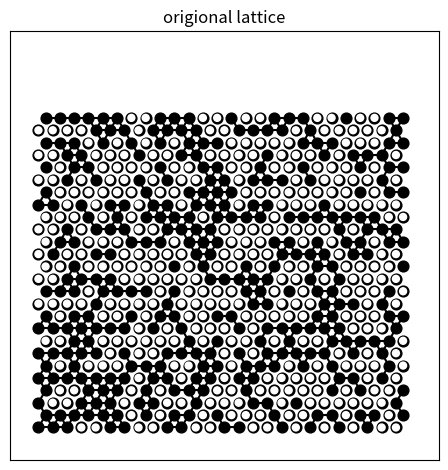

This chart was generated by the following Python code:
import matplotlib.pyplot as plt
import numpy as np
import networkx as nx
import scipy.spatial as spatial
from scipy import ndimage
import scipy.optimize as opt
from tqdm import tqdm
import matplotlib.widgets as widgets

def assign_random_numbers(G):
    for node in G.nodes:
        G.nodes[node]['random_number'] = np.random.random()  # Assigning a random number to each node
    return G

def occupied(G,p):
    for node in G.nodes:
        G.nodes[node]['occupied'] = G.nodes[node]['random_number'] <= p
    return G

def find_clusters(G):
    occupied_nodes = [node for node in G.nodes if G.nodes[node]['occupied']]
    clusters = list(nx.connected_components(G.subgraph(occupied_nodes)))
    return clusters

def assign_positions(G):
    nodes = np.asarray(G.nodes)
    i=0
    for node in G.nodes:
        if node[1]%2 == 0:
            G.nodes[node]['pos'] = (nodes[i][0],(np.sqrt(3)/2)*nodes[i][1])
        else:
            G.nodes[node]['pos'] = (0.5+nodes[i][0],(np.sqrt(3)/2)*nodes[i][1])
        i+=1
    return G
def add_edges(G):
    origional_nodes = G.nodes
    for node in G.nodes:
        x=node[0]
        y=node[1]
        if y%2 == 0:
            new_nodes = [(x-1,y),(x+1,y),(x,y-1),(x,y+1)]
        else:
            
            new_nodes = [(x-1,y),(x+1,y),(x,y-1),(x,y+1),(x+1,y+1),(x+1,y-1)]
        for new_node  in new_nodes:
            if new_node in origional_nodes:
                G.add_edge((x,y),new_node)

    new_nodes = G.nodes
    return G

def plot(G,axis,title):

    axis.set_title(title)
    pos = {node:G.nodes[node]['pos'] for node in G}
    node_colors = [G.nodes[node]['occupied'] for node in G.nodes]
    clusters = find_clusters(G)
    nx.draw_networkx_nodes(G, pos=pos, node_color='black', node_shape='o', node_size=60, ax=axis)
    nx.draw_networkx_nodes(G, pos=pos, node_color=node_colors, node_shape='o', cmap=plt.get_cmap('binary'), node_size=25, ax=axis)
    
    for i, cluster in enumerate(clusters):
        cluster_edges = G.subgraph(cluster).edges()
        nx.draw_networkx_edges(G, pos=pos, edgelist=cluster_edges, edge_color='black',style='solid',width=1.5,ax=axis)
    axis.axis('square')
    plt.tight_layout()

def renormalise(G,m,n):
    positions = np.asarray(G.nodes)
    occs = np.asarray([G.nodes[node]['occupied'] for node in G.nodes])
    xs = positions[:,0]
    ys = positions[:,1]
    height = m+1
    len_bot_row = (n+1)//2 + 1
    len_sec_row = np.count_nonzero(ys==1)

    occupations = np.zeros((height,len_bot_row))
    for i in range(0,len(occs)):
        occupations[ys[i],xs[i]] = occs[i]

    #find on edge triangle occupations
    on_edge = []
    for j in range(0,(height//2)):
        for i in range (0,(len_bot_row-(len_bot_row//3))//2):
            on_edge = np.append(on_edge,(np.average([occupations[0+j*2,0+i*3],occupations[0+j*2,1+i*3],occupations[1+j*2,0+i*3]]) > 0.5))
    on_edge = np.reshape(on_edge,(j+1,i+1))

    #find off edge triangle occupations
    off_edge = []
    for j in range(0,((height-1)//2)):
        for i in range (0,(len_sec_row-1-((len_sec_row-1)//3))//2):
            off_edge = np.append(off_edge,(np.average([occupations[1+j*2,1+i*3],occupations[1+j*2,2+i*3],occupations[2+j*2,2+i*3]]) > 0.5))
    off_edge = np.reshape(off_edge,(j+1,i+1))

    #genarete new empty graph
    H = nx.triangular_lattice_graph(0,0)
    #add on_edge nodes to new graph
    for j in range(0,len(on_edge[:,0])):
        for i in range(0,len(on_edge[0,:])):
            H.add_node((i,2*j))

            H.nodes[(i,2*j)]['occupied'] = bool(on_edge[j,i])

    #add off edge nodes to new graph
    for j in range(0,len(off_edge[:,0])):
        for i in range(0,len(off_edge[0,:])):
            H.add_node((i,1+2*j))
            
            H.nodes[(i,1+2*j)]['occupied'] = bool(off_edge[j,i])

    H = assign_positions(H)
    H = add_edges(H)
    return H

def clsuter_size(G):
    clusters = find_clusters(G)
    sizes = []
    for i in range(0,len(clusters)):
        sizes = np.append(sizes,len(clusters[i]))
    return sizes

def average_clust_size(G,m,n):
    num_nodes = G.number_of_nodes()
    positions = np.asarray(G.nodes)
    occs = np.asarray([G.nodes[node]['occupied'] for node in G.nodes])
    xs = positions[:,0]
    ys = positions[:,1]
    height = m+1
    len_bot_row = (n+1)//2 + 1
    len_sec_row = np.count_nonzero(ys==1)

    lattice = np.zeros((height,len_bot_row))
    for i in range(0,len(occs)):
        lattice[ys[i],xs[i]] = occs[i]

    labeled_lattice = np.zeros((height,len_bot_row))
    clusters = np.asarray(find_clusters(G))
    for i in range(0,len(clusters)):
        cluster = list(clusters[i])
        for j in range(0,len(cluster)):
            x = cluster[j][0]
            y = cluster[j][1]
            labeled_lattice[y,x] = i+1
    labelList = np.arange(labeled_lattice.max() + 1) #create list of labels
    area = ndimage.sum_labels(lattice, labeled_lattice, labelList)
    # Remove spanning cluster by setting its area to zero
    perc_x = np.intersect1d(labeled_lattice[0,:],labeled_lattice[-1,:])
    perc = perc_x[np.where(perc_x>0)]
    
    if (len(perc)>0):
        area[int(perc[0])] = 0

    S = (sum(area*area))/num_nodes
    return S

def percolation_prob(G,m,n):
    positions = np.asarray(G.nodes)
    occs = np.asarray([G.nodes[node]['occupied'] for node in G.nodes])
    xs = positions[:,0]
    ys = positions[:,1]
    height = m+1
    len_bot_row = (n+1)//2 + 1
    len_sec_row = np.count_nonzero(ys==1)

    lattice = np.zeros((height,len_bot_row))
    for i in range(0,len(occs)):
        lattice[ys[i],xs[i]] = occs[i]

    labeled_lattice = np.zeros((height,len_bot_row))
    clusters = np.asarray(find_clusters(G))
    for i in range(0,len(clusters)):
        cluster = list(clusters[i])
        for j in range(0,len(cluster)):
            x = cluster[j][0]
            y = cluster[j][1]
            labeled_lattice[y,x] = i+1

    labelList = np.arange(labeled_lattice.max() + 1) #create list of labels
    area = ndimage.sum_labels(lattice, labeled_lattice, labelList)
    # Remove spanning cluster by setting its area to zero
    perc_x = np.intersect1d(labeled_lattice[0,:],labeled_lattice[-1,:])
    perc = perc_x[np.where(perc_x>0)]
    
    if (len(perc)>0):
        P=1
    else:
        P=0
    
    return P

def func(x,m,c):
    return m*x + c

def f2(x,gamma):
    return (np.abs(x-0.5))**(-gamma)
#========================================START OF CODE============================================

case = 'r'

if case == 'p':

    probs=np.linspace(0.3,0.7,100)
    sizes = [50,75,100,150,200,250]
    
    P = np.zeros((len(sizes),len(probs)))
    j=0
    for size in tqdm(sizes):
        m=size//2
        n=size
        runs=2
        runs = int(500*25/size)
        for run in tqdm(range(0,runs)):
            i=0
            G = nx.triangular_lattice_graph(m,n)
            G = assign_random_numbers(G)
            for p in (probs):
                G = occupied(G,p)

                P[j,i]= P[j,i] + percolation_prob(G,m,n)
                i += 1
        P[j,:] = P[j,:]/runs
        j+=1

    fig ,(ax1) = plt.subplots(1)
    colors=['red','orange','yellow','green','blue','purple']
    pcs = np.zeros(len(sizes))
    for j in range(0,len(sizes)):
        ax1.plot(probs,P[j,:],label = f'L={int(sizes[j])}',color=colors[j])

        ipc = np.argmax(P[j,:]>0.5) # Find first value where Perc_prob>0.5
        # Interpolate from ipc-1 to ipc to find intersection
        ppc = probs[ipc-1] + (0.5-P[j,ipc-1])*\
            (probs[ipc]-probs[ipc-1])/(P[j,ipc]-P[j,ipc-1])
        pcs[j]=ppc
        ax1.scatter(ppc,0.5,color='black')
    ax1.set_xlabel('$p$')
    ax1.set_ylabel('$\Pi(p,L)$')
    ax1.legend()

    pc=np.average(pcs)
    err=np.std(pcs)
    print(f'P-c is approximated as {pc:.5} +/- {err:.1}')
    plt.show()


if case == 's':
    probs=np.linspace(0.3,0.7,100)
    sizes = [50,75,100,150,200,250]
    
    S = np.zeros((len(sizes),len(probs)))
    j=0
    for size in tqdm(sizes):
        m=size//2
        n=size
        runs=2
        runs = int(500*25/size)
        for run in tqdm(range(0,runs)):
            i=0
            G = nx.triangular_lattice_graph(m,n)
            G = assign_random_numbers(G)
            for p in (probs):
                G = occupied(G,p)

                S[j,i]= S[j,i] + average_clust_size(G,m,n)
                i += 1
        S[j,:] = S[j,:]/runs
        j+=1
    fig,(ax1) = plt.subplots(1)

    colors=['red','orange','yellow','green','blue','purple']
    gammas = np.zeros(len(sizes))
    errs = np.zeros(len(sizes))
    p_c =0.5
    indx = np.max(np.where(probs<p_c))
    for j in range(len(sizes)):
        ax1.plot(probs,S[j,:],color = colors[j],label=f'L={int(sizes[j])}')
        
        ppot,pcov = opt.curve_fit(func,np.log(np.abs(probs[0:indx]-p_c)),np.log(S[j,0:indx]))
        errs[j] = np.sqrt(np.diag(pcov))[0]
        gammas[j] = ppot[0]
    
    ax1.vlines(0.5,np.min(S[j,:]),np.max(S[j,:]),color='black',linestyle='--',label='P_c')
    ax1.legend()
    ax1.set_xlabel('$P$')
    ax1.set_ylabel('$S(p,L)$')
    plt.show() 
    print(gammas,errs)
    print(np.average(gammas),np.average(errs))


if case == 'r':
    p=0.5
    m=25
    n=50
    G = nx.triangular_lattice_graph(m,n)
    G = assign_random_numbers(G)
    G = occupied(G,p)

    H = renormalise(G,m,n)
    fig, (ax1) = plt.subplots(1)
    plot(G,ax1,'origional lattice')
    #plot(H,ax2,'renormalised lattice')

plt.show()
